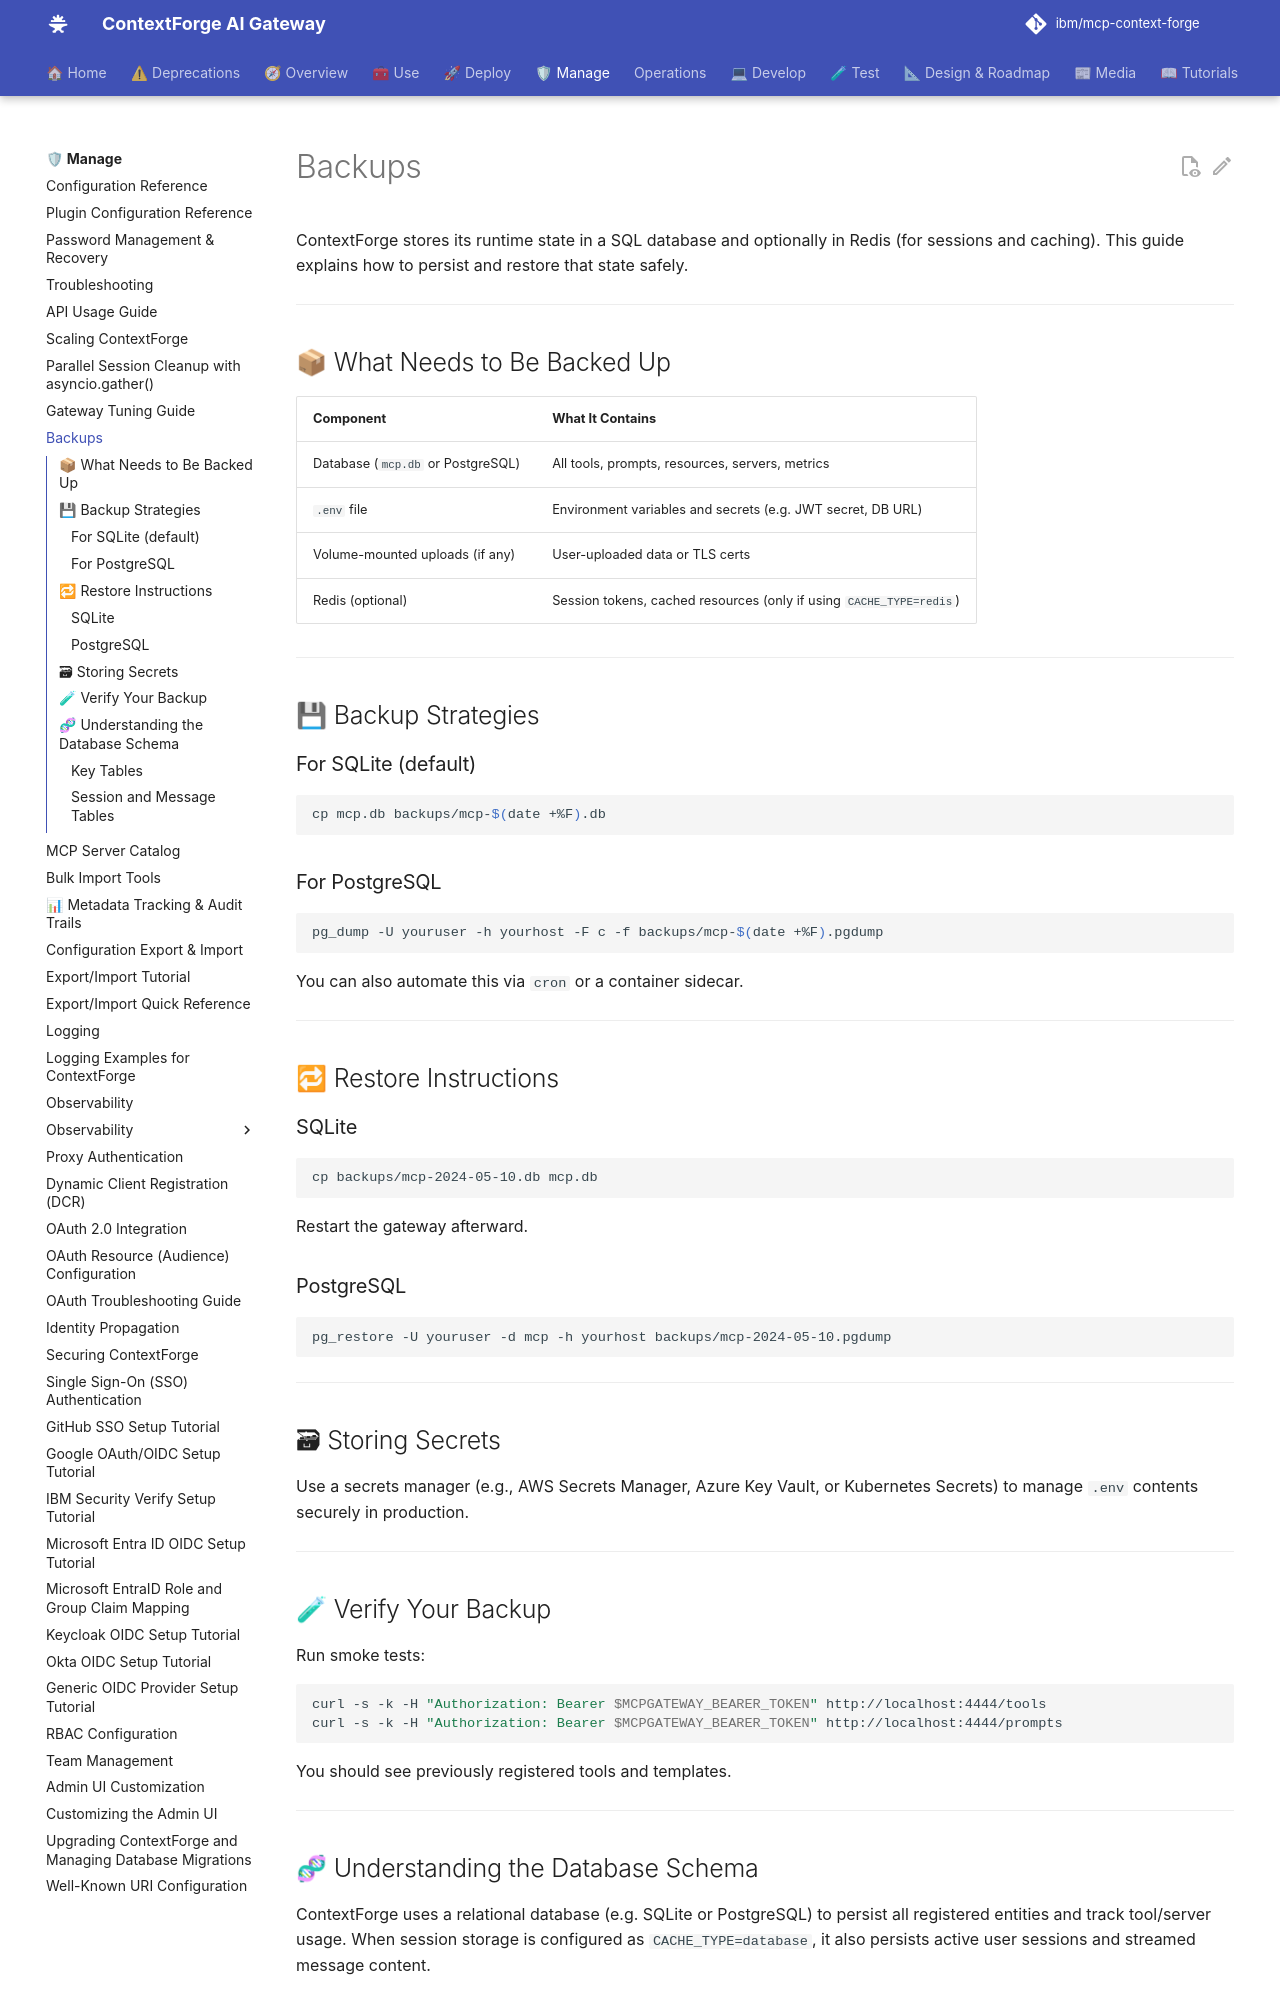

repository: brian-hussey/mcp-context-forge · page: 1.0.11/manage/backup/index.html · generator: mkdocs

# Backups

ContextForge stores its runtime state in a SQL database and optionally in Redis (for sessions and caching). This guide explains how to persist and restore that state safely.

---

## 📦 What Needs to Be Backed Up

| Component | What It Contains |
|----------|------------------|
| Database (`mcp.db` or PostgreSQL) | All tools, prompts, resources, servers, metrics |
| `.env` file | Environment variables and secrets (e.g. JWT secret, DB URL) |
| Volume-mounted uploads (if any) | User-uploaded data or TLS certs |
| Redis (optional) | Session tokens, cached resources (only if using `CACHE_TYPE=redis`) |

---

## 💾 Backup Strategies

### For SQLite (default)

```bash
cp mcp.db backups/mcp-$(date +%F).db
```

### For PostgreSQL

```bash
pg_dump -U youruser -h yourhost -F c -f backups/mcp-$(date +%F).pgdump
```

You can also automate this via `cron` or a container sidecar.

---

## 🔁 Restore Instructions

### SQLite

```bash
cp backups/mcp-2024-05-10.db mcp.db
```

Restart the gateway afterward.

### PostgreSQL

```bash
pg_restore -U youruser -d mcp -h yourhost backups/mcp-2024-05-10.pgdump
```

---

## 🗃 Storing Secrets

Use a secrets manager (e.g., AWS Secrets Manager, Azure Key Vault, or Kubernetes Secrets) to manage `.env` contents securely in production.

---

## 🧪 Verify Your Backup

Run smoke tests:

```bash
curl -s -k -H "Authorization: Bearer $MCPGATEWAY_BEARER_TOKEN" http://localhost:4444/tools
curl -s -k -H "Authorization: Bearer $MCPGATEWAY_BEARER_TOKEN" http://localhost:4444/prompts
```

You should see previously registered tools and templates.


---

## 🧬 Understanding the Database Schema

ContextForge uses a relational database (e.g. SQLite or PostgreSQL) to persist all registered entities and track tool/server usage. When session storage is configured as `CACHE_TYPE=database`, it also persists active user sessions and streamed message content.

---
